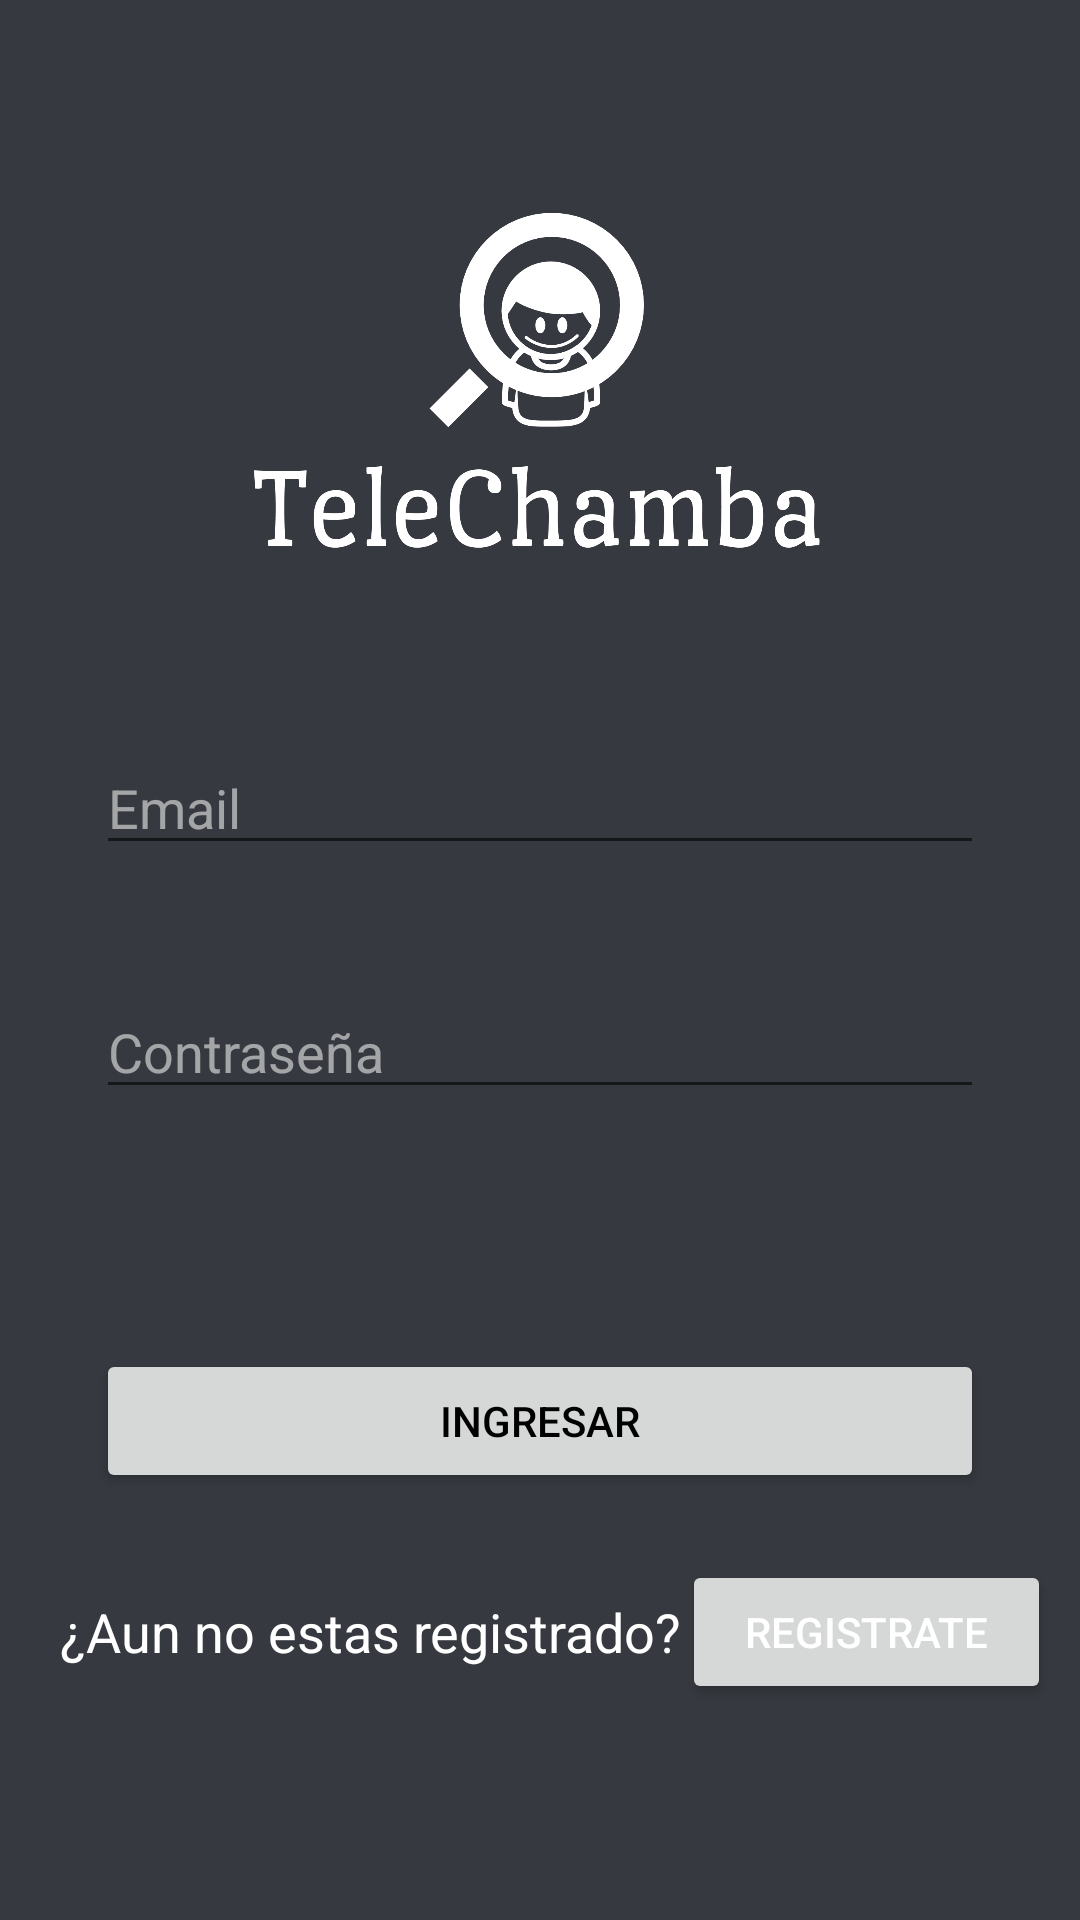

Produce the Android XML layout that renders to this screen, including the resource entries it uses.
<!-- AndroidManifest.xml: application theme AppTheme.Dark -->
<!-- res/layout/activity_login.xml -->
<?xml version="1.0" encoding="utf-8"?>

<androidx.constraintlayout.widget.ConstraintLayout xmlns:android="http://schemas.android.com/apk/res/android"
    xmlns:app="http://schemas.android.com/apk/res-auto"
    xmlns:tools="http://schemas.android.com/tools"
    android:layout_width="match_parent"
    android:layout_height="match_parent">

    <ImageView
        android:id="@+id/imageView"
        android:layout_width="190dp"
        android:layout_height="190dp"
        android:layout_marginStart="8dp"
        android:layout_marginTop="32dp"
        android:layout_marginEnd="8dp"
        app:layout_constraintEnd_toEndOf="parent"
        app:layout_constraintHorizontal_bias="0.497"
        app:layout_constraintStart_toStartOf="parent"
        app:layout_constraintTop_toTopOf="parent"
        app:srcCompat="@drawable/logo_white_large" />

    <EditText
        android:id="@+id/editTextTextPersonName"
        android:layout_width="match_parent"
        android:layout_height="wrap_content"
        android:layout_marginStart="32dp"
        android:layout_marginTop="25dp"
        android:layout_marginEnd="32dp"
        android:ems="10"
        android:hint="@string/h_email"
        android:inputType="textPersonName"
        android:textColor="#FFFFFF"
        app:layout_constraintEnd_toEndOf="parent"
        app:layout_constraintHorizontal_bias="0.0"
        app:layout_constraintStart_toStartOf="parent"
        app:layout_constraintTop_toBottomOf="@+id/imageView" />

    <EditText
        android:id="@+id/editTextTextPassword"
        android:layout_width="match_parent"
        android:layout_height="wrap_content"
        android:layout_marginStart="32dp"
        android:layout_marginTop="40dp"
        android:layout_marginEnd="32dp"
        android:ems="10"
        android:hint="@string/h_password"
        android:inputType="textPassword"
        android:textColor="#FFFFFF"
        app:layout_constraintEnd_toEndOf="parent"
        app:layout_constraintHorizontal_bias="0.0"
        app:layout_constraintStart_toStartOf="parent"
        app:layout_constraintTop_toBottomOf="@+id/editTextTextPersonName" />

    <Button
        android:id="@+id/btnIngresar"
        android:layout_width="match_parent"
        android:layout_height="wrap_content"
        android:layout_marginStart="32dp"
        android:layout_marginTop="80dp"
        android:layout_marginEnd="32dp"
        android:onClick="onClick"
        android:text="Ingresar"
        android:textColor="#000000"
        app:layout_constraintEnd_toEndOf="parent"
        app:layout_constraintHorizontal_bias="0.0"
        app:layout_constraintStart_toStartOf="parent"
        app:layout_constraintTop_toBottomOf="@+id/editTextTextPassword" />

    <TextView
        android:id="@+id/textView"
        android:layout_width="wrap_content"
        android:layout_height="wrap_content"
        android:layout_marginStart="20dp"
        android:layout_marginBottom="50dp"
        android:text="¿Aun no estas registrado?"
        android:textSize="18sp"
        app:layout_constraintBottom_toBottomOf="parent"
        app:layout_constraintStart_toStartOf="parent"
        app:layout_constraintTop_toBottomOf="@+id/btnIngresar" />

    <Button
        android:id="@+id/btnRegistrar"
        android:layout_width="123dp"
        android:layout_height="wrap_content"
        android:layout_marginStart="10dp"
        android:layout_marginEnd="20dp"
        android:layout_marginBottom="50dp"
        android:onClick="onClick"
        android:text="Registrate"
        app:layout_constraintBottom_toBottomOf="parent"
        app:layout_constraintEnd_toEndOf="parent"
        app:layout_constraintHorizontal_bias="0.5"
        app:layout_constraintStart_toEndOf="@+id/textView"
        app:layout_constraintTop_toBottomOf="@+id/btnIngresar" />
</androidx.constraintlayout.widget.ConstraintLayout>
<!-- resources referenced by this layout -->
<resources>
  <!-- drawable logo_white_large: png bitmap (drawable-mdpi, 56186 bytes) -->
  <string name="h_email">Email</string>
  <string name="h_password">Contraseña</string>
  <style name="AppTheme.Dark" parent="AppTheme">
          <item name="android:background">#36393f</item>
          <item name="android:textColor">#FFFFFF</item>
          <item name="android:textColorHint">#8BFFFFFF</item>
      </style>
  <style name="AppTheme" parent="Theme.AppCompat.Light.DarkActionBar">
          
          <item name="colorPrimary">@color/colorPrimary</item>
          <item name="colorPrimaryDark">@color/colorPrimaryDark</item>
          <item name="colorAccent">@color/colorAccent</item>
      </style>
  <!-- not gathered from this repository: default colours our renderer supplied (Android Studio template values) -->
  <color name="colorPrimary">#FF6200EE</color>
  <color name="colorPrimaryDark">#FF3700B3</color>
  <color name="colorAccent">#FF03DAC5</color>
</resources>
